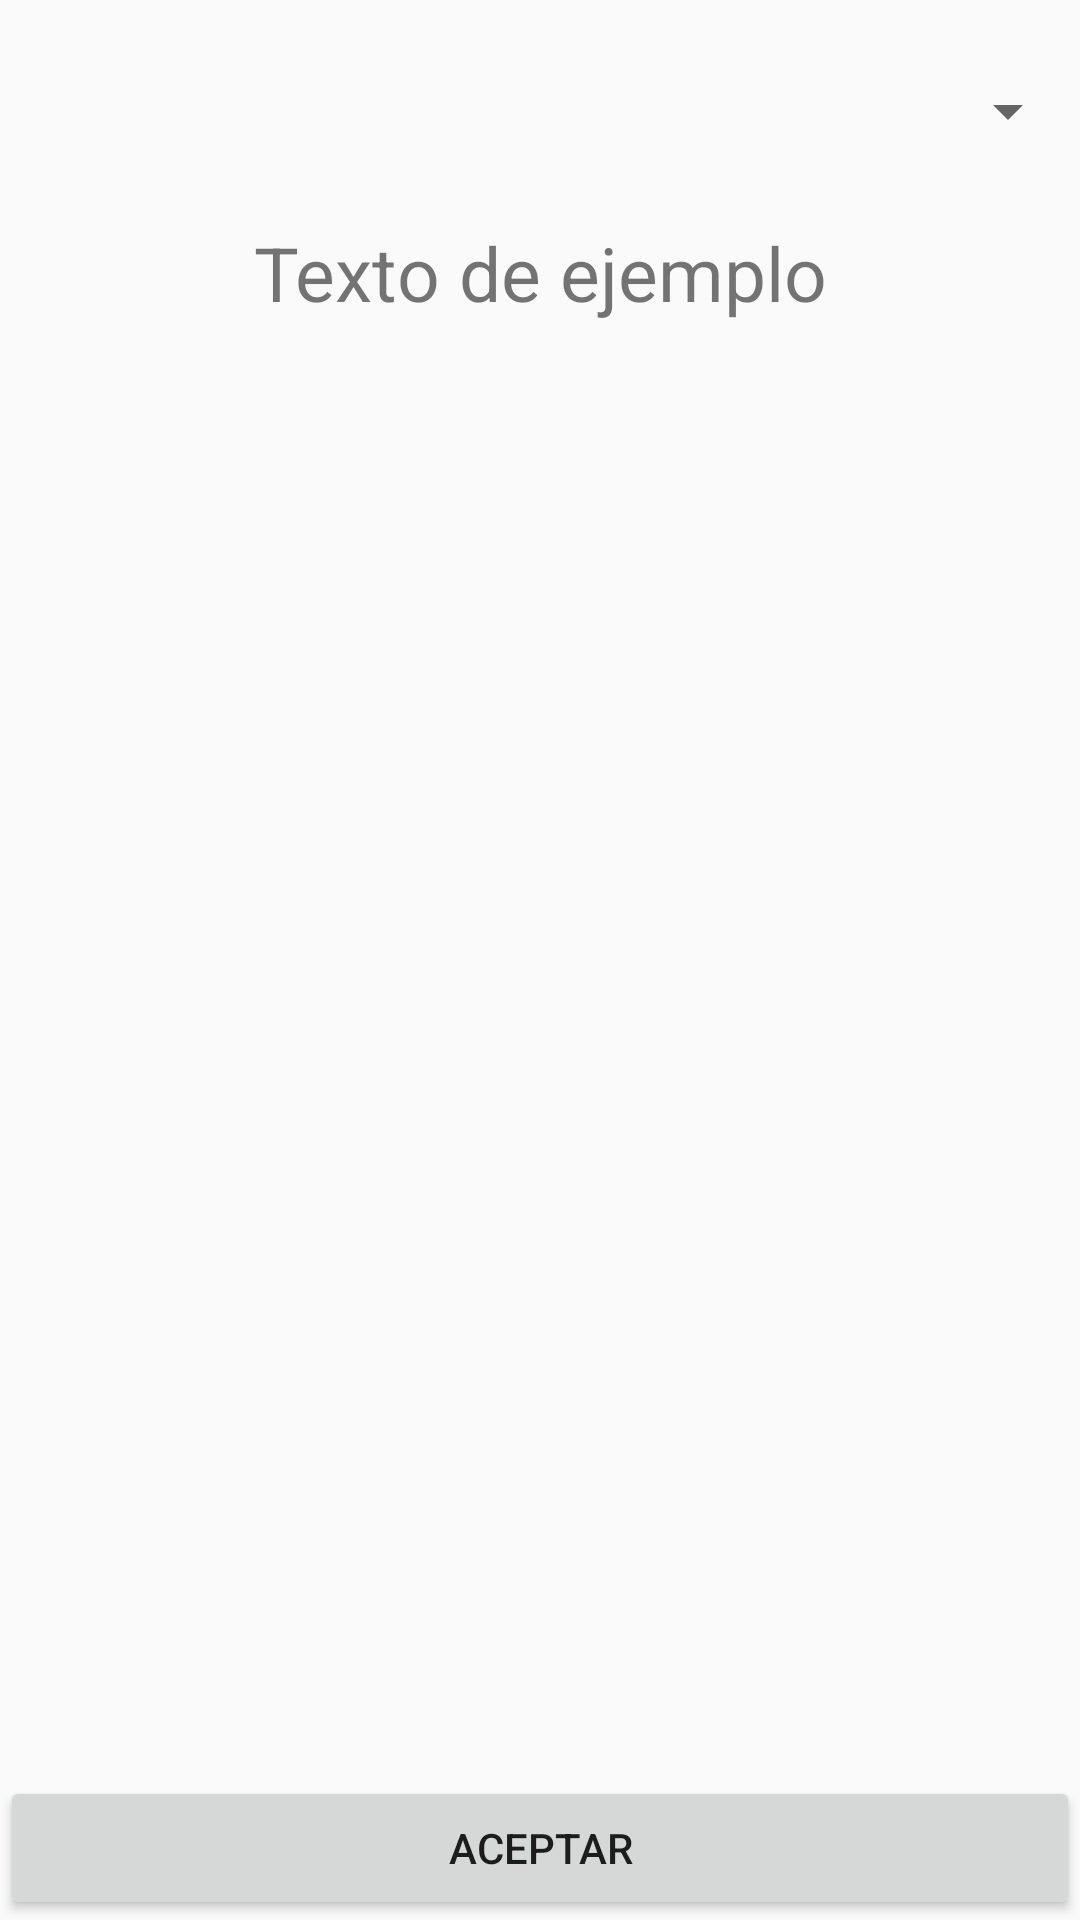

The Android layout XML behind this screen, and the referenced resources:
<!-- AndroidManifest.xml: application theme Theme.Prac4Actividades -->
<!-- res/layout/activity_ventana2.xml -->
<?xml version="1.0" encoding="utf-8"?>
<RelativeLayout xmlns:android="http://schemas.android.com/apk/res/android"
    xmlns:app="http://schemas.android.com/apk/res-auto"
    xmlns:tools="http://schemas.android.com/tools"
    android:layout_width="match_parent"
    android:layout_height="match_parent"
    tools:context=".Ventana2">
    <LinearLayout
        android:layout_width="match_parent"
        android:layout_height="wrap_content"
        android:orientation="vertical">
        <Space
            android:layout_width="match_parent"
            android:layout_height="25dp"/>
        <LinearLayout
            android:layout_width="match_parent"
            android:layout_height="wrap_content"
            android:orientation="vertical">

            <Spinner
                android:id="@+id/ListaDatos"
                android:layout_width="match_parent"
                android:layout_height="match_parent"
                android:contentDescription="@string/app_name"
                android:text="Texto de ejemplo"
                android:textAlignment="center"
                android:textSize="25dp"
                tools:ignore="TouchTargetSizeCheck" />
        </LinearLayout>

        <Space
            android:layout_width="match_parent"
            android:layout_height="25dp"/>
        <LinearLayout
            android:layout_width="match_parent"
            android:layout_height="wrap_content"
            android:orientation="vertical">
            <TextView
                android:layout_width="match_parent"
                android:layout_height="match_parent"
                android:text="Texto de ejemplo"
                android:textAlignment="center"
                android:textSize="25dp"
                android:id="@+id/lblMensaje"
                />
        </LinearLayout>
        <LinearLayout
            android:layout_width="match_parent"
            android:layout_height="wrap_content"
            android:orientation="vertical"  >
            <ListView
                android:layout_width="match_parent"
                android:layout_height="wrap_content"
                android:id="@+id/ListaElementos"
                />
        </LinearLayout>
    </LinearLayout>
    <Button
        android:layout_width="match_parent"
        android:layout_height="wrap_content"
        android:text="Aceptar"
        android:id="@+id/btnAceptar"
        android:layout_alignParentStart="true"
        android:layout_alignParentBottom="true"/>
</RelativeLayout>
<!-- resources referenced by this layout -->
<resources>
  <string name="app_name">Prac4Actividades</string>
  <style name="Theme.Prac4Actividades" parent="Theme.AppCompat.Light.DarkActionBar">
          
          <item name="colorPrimary">@color/purple_500</item>
          <item name="colorPrimaryDark">@color/purple_700</item>
          <item name="colorAccent">@color/teal_200</item>
          
      </style>
  <!-- not gathered from this repository: default colours our renderer supplied (Android Studio template values) -->
  <color name="purple_500">#FF6200EE</color>
  <color name="purple_700">#FF3700B3</color>
  <color name="teal_200">#FF03DAC5</color>
</resources>
